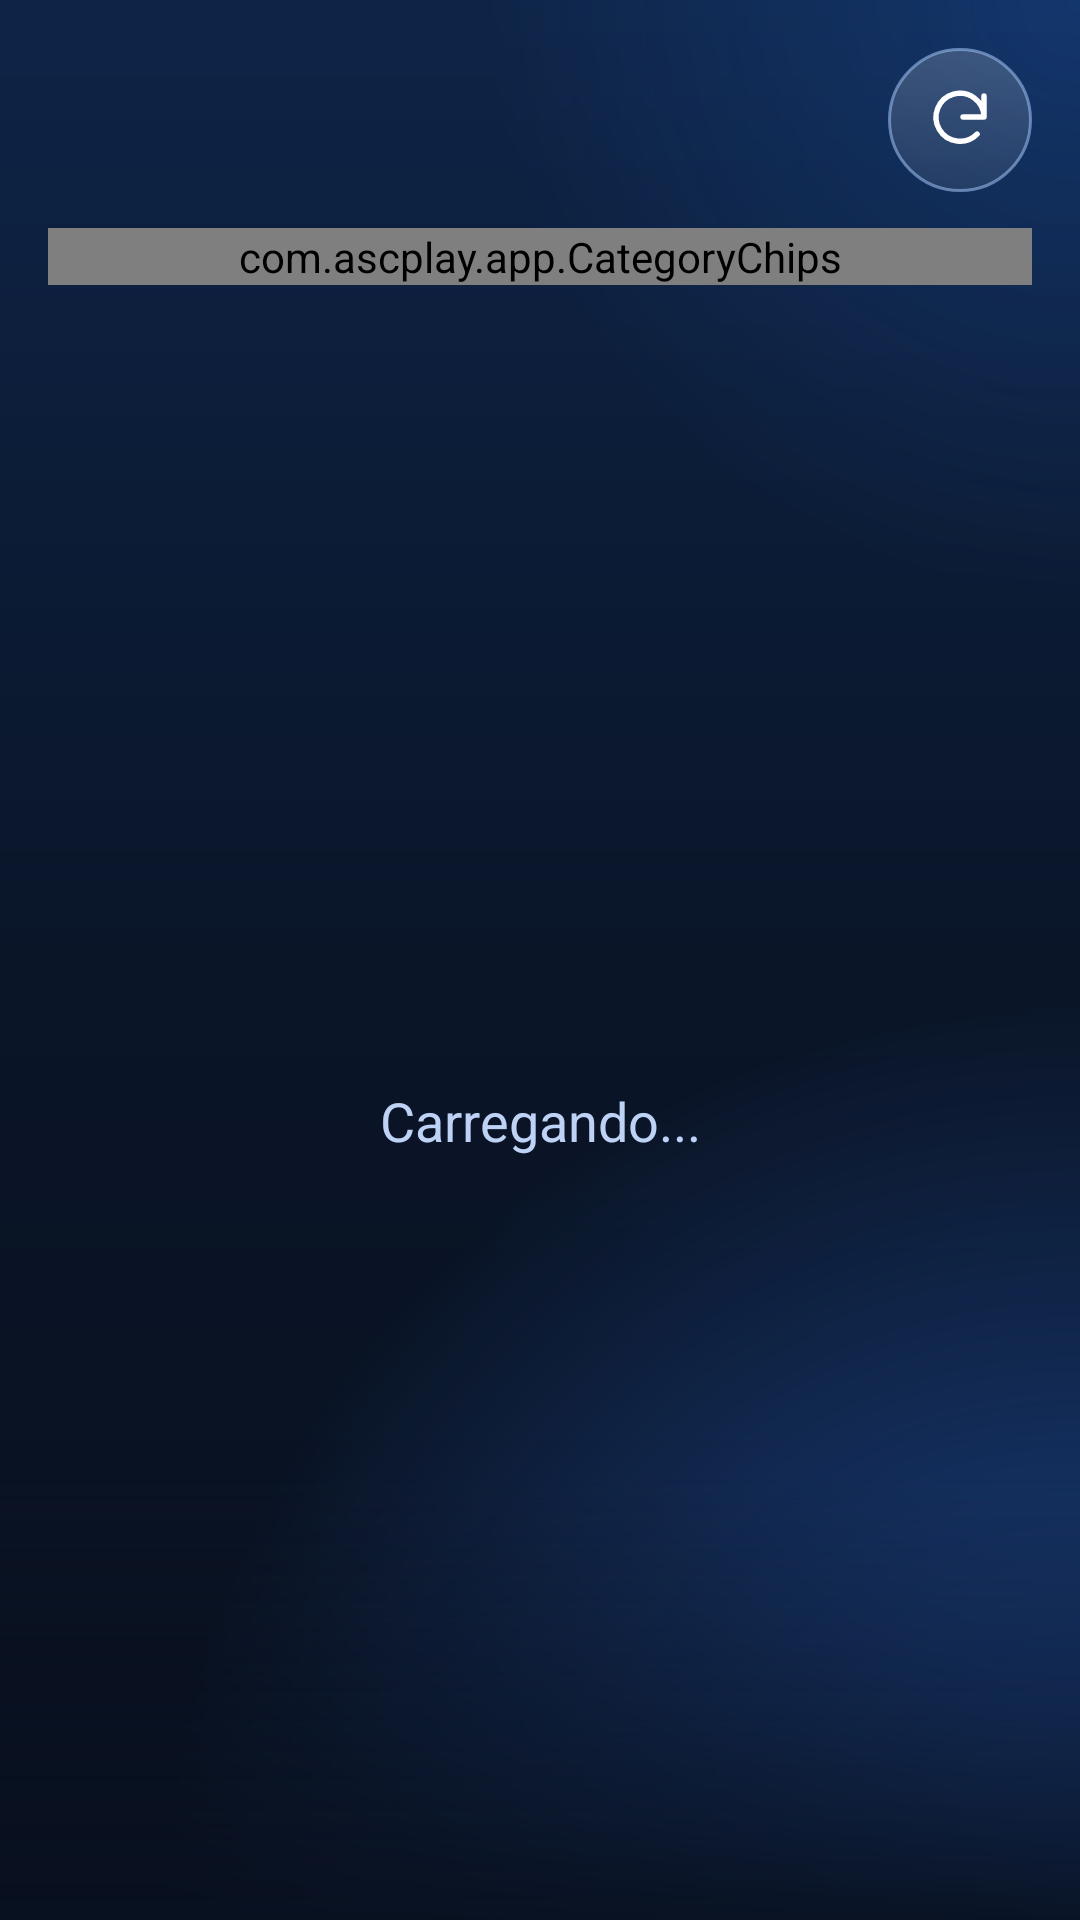

Write the Android layout XML for this screen, with the resource values it uses.
<!-- AndroidManifest.xml: application theme AppTheme -->
<!-- res/layout/activity_browse.xml -->
<?xml version="1.0" encoding="utf-8"?>
<FrameLayout xmlns:android="http://schemas.android.com/apk/res/android"
    android:layout_width="match_parent"
    android:layout_height="match_parent"
    android:background="@drawable/bg_gradient">

    <LinearLayout
        android:layout_width="match_parent"
        android:layout_height="match_parent"
        android:orientation="vertical"
        android:paddingStart="@dimen/screen_pad_h"
        android:paddingTop="16dp"
        android:paddingEnd="@dimen/screen_pad_h">

        <LinearLayout
            android:layout_width="match_parent"
            android:layout_height="wrap_content"
            android:gravity="center_vertical"
            android:orientation="horizontal">

            <TextView
                android:id="@+id/tv_title"
                android:layout_width="0dp"
                android:layout_height="wrap_content"
                android:layout_weight="1"
                android:singleLine="true"
                android:textColor="@color/asc_text"
                android:textSize="@dimen/title_text"
                android:textStyle="bold" />

            <ImageView
                android:id="@+id/nav_refresh"
                android:layout_width="48dp"
                android:layout_height="48dp"
                android:background="@drawable/bg_glass_pill"
                android:clickable="true"
                android:contentDescription="Atualizar lista"
                android:focusable="true"
                android:padding="12dp"
                android:src="@drawable/ic_refresh" />
        </LinearLayout>

        <TextView
            android:id="@+id/btn_search_top"
            android:layout_width="match_parent"
            android:layout_height="52dp"
            android:layout_marginTop="12dp"
            android:background="@drawable/bg_glass_pill"
            android:clickable="true"
            android:drawableStart="@drawable/ic_search"
            android:drawablePadding="12dp"
            android:focusable="true"
            android:gravity="center_vertical"
            android:paddingStart="18dp"
            android:paddingEnd="18dp"
            android:singleLine="true"
            android:text="Pesquisar"
            android:textColor="@color/asc_text2"
            android:textSize="16sp"
            android:visibility="gone" />

        <LinearLayout
            android:id="@+id/group_categories"
            android:layout_width="match_parent"
            android:layout_height="wrap_content"
            android:layout_marginTop="12dp"
            android:orientation="vertical">

            <com.ascplay.app.CategoryChips
                android:id="@+id/lv_categories"
                android:layout_width="match_parent"
                android:layout_height="wrap_content" />
        </LinearLayout>

        <FrameLayout
            android:layout_width="match_parent"
            android:layout_height="0dp"
            android:layout_marginTop="12dp"
            android:layout_weight="1">

            <GridView
                android:id="@+id/gv_items"
                android:layout_width="match_parent"
                android:layout_height="match_parent"
                android:cacheColorHint="@android:color/transparent"
                android:clipToPadding="false"
                android:columnWidth="@dimen/grid_col_w"
                android:horizontalSpacing="0dp"
                android:listSelector="@android:color/transparent"
                android:numColumns="3"
                android:paddingBottom="@dimen/nav_clear"
                android:scrollbars="none"
                android:stretchMode="columnWidth"
                android:verticalSpacing="0dp" />

            <TextView
                android:id="@+id/tv_status"
                android:layout_width="match_parent"
                android:layout_height="match_parent"
                android:gravity="center"
                android:padding="24dp"
                android:text="Carregando..."
                android:textColor="@color/asc_text2"
                android:textSize="18sp" />
        </FrameLayout>
    </LinearLayout>

    <View
        android:layout_width="match_parent"
        android:layout_height="150dp"
        android:layout_gravity="bottom"
        android:background="@drawable/bg_fade_bottom"
        android:clickable="false" />

    <include
        android:id="@+id/group_nav"
        layout="@layout/layout_nav"
        android:layout_width="match_parent"
        android:layout_height="wrap_content"
        android:layout_gravity="bottom"
        android:layout_marginLeft="@dimen/nav_margin"
        android:layout_marginRight="@dimen/nav_margin"
        android:layout_marginBottom="@dimen/nav_margin"
        android:visibility="gone" />

</FrameLayout>
<!-- res/layout/layout_nav.xml (included above) -->
<?xml version="1.0" encoding="utf-8"?>
<LinearLayout xmlns:android="http://schemas.android.com/apk/res/android"
    android:layout_width="match_parent"
    android:layout_height="wrap_content"
    android:background="@drawable/bg_nav"
    android:gravity="center"
    android:orientation="horizontal"
    android:padding="6dp">

    <TextView
        android:id="@+id/nav_home"
        android:layout_width="0dp"
        android:layout_height="58dp"
        android:layout_margin="2dp"
        android:layout_weight="1"
        android:background="@drawable/bg_nav_item"
        android:clickable="true"
        android:contentDescription="Início"
        android:drawableTop="@drawable/ic_nav_home"
        android:drawablePadding="2dp"
        android:focusable="true"
        android:gravity="center"
        android:paddingTop="8dp"
        android:paddingBottom="6dp"
        android:singleLine="true"
        android:text="Início"
        android:textColor="@color/nav_text"
        android:textSize="11sp" />

    <TextView
        android:id="@+id/nav_live"
        android:layout_width="0dp"
        android:layout_height="58dp"
        android:layout_margin="2dp"
        android:layout_weight="1"
        android:background="@drawable/bg_nav_item"
        android:clickable="true"
        android:contentDescription="Canais"
        android:drawableTop="@drawable/ic_nav_live"
        android:drawablePadding="2dp"
        android:focusable="true"
        android:gravity="center"
        android:paddingTop="8dp"
        android:paddingBottom="6dp"
        android:singleLine="true"
        android:text="Canais"
        android:textColor="@color/nav_text"
        android:textSize="11sp" />

    <TextView
        android:id="@+id/nav_movie"
        android:layout_width="0dp"
        android:layout_height="58dp"
        android:layout_margin="2dp"
        android:layout_weight="1"
        android:background="@drawable/bg_nav_item"
        android:clickable="true"
        android:contentDescription="Filmes"
        android:drawableTop="@drawable/ic_nav_movie"
        android:drawablePadding="2dp"
        android:focusable="true"
        android:gravity="center"
        android:paddingTop="8dp"
        android:paddingBottom="6dp"
        android:singleLine="true"
        android:text="Filmes"
        android:textColor="@color/nav_text"
        android:textSize="11sp" />

    <TextView
        android:id="@+id/nav_series"
        android:layout_width="0dp"
        android:layout_height="58dp"
        android:layout_margin="2dp"
        android:layout_weight="1"
        android:background="@drawable/bg_nav_item"
        android:clickable="true"
        android:contentDescription="Séries"
        android:drawableTop="@drawable/ic_nav_series"
        android:drawablePadding="2dp"
        android:focusable="true"
        android:gravity="center"
        android:paddingTop="8dp"
        android:paddingBottom="6dp"
        android:singleLine="true"
        android:text="Séries"
        android:textColor="@color/nav_text"
        android:textSize="11sp" />

    <TextView
        android:id="@+id/nav_settings"
        android:layout_width="0dp"
        android:layout_height="58dp"
        android:layout_margin="2dp"
        android:layout_weight="1"
        android:background="@drawable/bg_nav_item"
        android:clickable="true"
        android:contentDescription="Ajustes"
        android:drawableTop="@drawable/ic_nav_settings"
        android:drawablePadding="2dp"
        android:focusable="true"
        android:gravity="center"
        android:paddingTop="8dp"
        android:paddingBottom="6dp"
        android:singleLine="true"
        android:text="Ajustes"
        android:textColor="@color/nav_text"
        android:textSize="11sp" />

</LinearLayout>
<!-- resources referenced by this layout -->
<resources>
  <color name="asc_text">#FFFFFF</color>
  <color name="asc_text2">#BED2F5</color>
  <dimen name="grid_col_w">104dp</dimen>
  <dimen name="nav_clear">104dp</dimen>
  <dimen name="nav_margin">14dp</dimen>
  <dimen name="screen_pad_h">16dp</dimen>
  <dimen name="title_text">28sp</dimen>
  <!-- drawable bg_fade_bottom (drawable) -->
  <?xml version="1.0" encoding="utf-8"?>
  <shape xmlns:android="http://schemas.android.com/apk/res/android" android:shape="rectangle">
      <gradient android:angle="270" android:startColor="#000A1426" android:endColor="#F208101F" />
  </shape>
  <!-- drawable bg_nav (drawable) -->
  <?xml version="1.0" encoding="utf-8"?>
  <shape xmlns:android="http://schemas.android.com/apk/res/android" android:shape="rectangle">
      <gradient android:angle="270" android:startColor="#E61F3556" android:endColor="#E6101E38" />
      <stroke android:width="1dp" android:color="#9996B9EB" />
      <corners android:radius="36dp" />
  </shape>
  <!-- drawable ic_nav_home (drawable) -->
  <?xml version="1.0" encoding="utf-8"?>
  <vector xmlns:android="http://schemas.android.com/apk/res/android"
      android:width="24dp" android:height="24dp" android:viewportWidth="24" android:viewportHeight="24">
      <path android:fillColor="#00000000" android:strokeColor="#FFFFFF" android:strokeWidth="1.8"
          android:strokeLineCap="round" android:strokeLineJoin="round" android:pathData="M3 11l9-8 9 8M5 10v10h5v-6h4v6h5V10" />
  </vector>
  <!-- drawable ic_nav_live (drawable) -->
  <?xml version="1.0" encoding="utf-8"?>
  <vector xmlns:android="http://schemas.android.com/apk/res/android"
      android:width="24dp" android:height="24dp" android:viewportWidth="24" android:viewportHeight="24">
      <path android:fillColor="#00000000" android:strokeColor="#FFFFFF" android:strokeWidth="1.8"
          android:strokeLineCap="round" android:strokeLineJoin="round" android:pathData="M3 6h18v12H3zM8 21h8M9 3l3 3 3-3" />
  </vector>
  <!-- drawable ic_nav_series (drawable) -->
  <?xml version="1.0" encoding="utf-8"?>
  <vector xmlns:android="http://schemas.android.com/apk/res/android"
      android:width="24dp" android:height="24dp" android:viewportWidth="24" android:viewportHeight="24">
      <path android:fillColor="#00000000" android:strokeColor="#FFFFFF" android:strokeWidth="1.8"
          android:strokeLineCap="round" android:strokeLineJoin="round" android:pathData="M3 8h18v12H3zM7 4h10M10 12l5 3-5 3z" />
  </vector>
  <!-- drawable ic_refresh (drawable) -->
  <?xml version="1.0" encoding="utf-8"?>
  <vector xmlns:android="http://schemas.android.com/apk/res/android"
      android:width="24dp" android:height="24dp" android:viewportWidth="24" android:viewportHeight="24">
      <path android:fillColor="#00000000" android:strokeColor="#FFFFFF" android:strokeWidth="1.8"
          android:strokeLineCap="round" android:strokeLineJoin="round" android:pathData="M20 11a8 8 0 1 0 -2.3 5.7M20 4v7h-7" />
  </vector>
  <!-- drawable ic_search (drawable) -->
  <?xml version="1.0" encoding="utf-8"?>
  <vector xmlns:android="http://schemas.android.com/apk/res/android"
      android:width="24dp" android:height="24dp" android:viewportWidth="24" android:viewportHeight="24">
      <path android:fillColor="#00000000" android:strokeColor="#FFFFFF" android:strokeWidth="1.8"
          android:strokeLineCap="round" android:strokeLineJoin="round" android:pathData="M11 4a7 7 0 1 0 0 14a7 7 0 1 0 0 -14M16.5 16.5L21 21" />
  </vector>
  <style name="AppTheme" parent="android:Theme.Material.NoActionBar">
          <item name="android:windowBackground">@drawable/bg_gradient</item>
          <item name="android:statusBarColor">#0B1B32</item>
          <item name="android:navigationBarColor">#08101F</item>
          <item name="android:colorAccent">@color/asc_blue</item>
          <item name="android:textColorHint">#8FA6CC</item>
      </style>
  <color name="asc_blue">#2F7DFF</color>
</resources>
